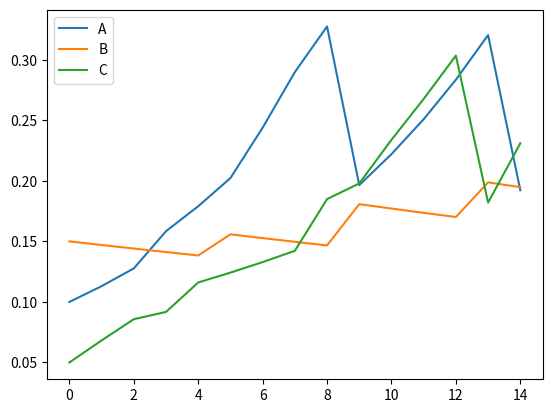

Write the Python code that produced this figure.
#!/usr/bin/env python3
# -*- coding: utf-8 -*-
"""
Created on Tue Apr 26 13:39:41 2022

@author: guyanderson
"""
import numpy as np
import matplotlib.pyplot as plt
import random as r


pop = {'A': 10000,'B': 10000,'C': 10000}
infected = [0.0,0.0,0.02]
rvalue = [1.2,1,1.1] #R value
infection_period = 1 #the number of days one person can infect another
plane_size = 100 #number of people on plane
airports = ['A','B','C']
paths = [('A','B'),('A','C'),('B','C')]
#100 days is about 14weeks
weeks = 14
week = list(range(weeks+1))
#just to create a list of week numbers to use for the graph
print(week)
#PIx = Proportion of people who are infected with covid in x
PIA = [0.10]
PIB = [0.15]
PIC = [0.05]
#PCL = proportion of people with covid that causes a lockdown
PCL = 0.3
#RVx = R value for x
RVA = 1.13
RVB = 0.98
RVC = 1.07
#RVL = the R value during a lockdown
RVL = 0.6

def infection_proportion():
    for i in range(weeks):
    #inf_x = proportion of infected people in x on day i
    #inf_x = PIx[i] + (PIx[i] * RVx) - PIx[i], so PIx[i] cancel to simplify
    #this works because I'm using weeks rather than days
    #so the infectious period is only 1 interation in the loop
        if PIA[i] > PCL:
            #lockdown enforced
            inf_A = (PIA[i] * RVL)
        else:
            inf_A = (PIA[i] * RVA) 
        if PIB[i] > PCL:
            #lockdown enforced
            inf_B = (PIB[i] * RVL)
        else:
            inf_B = (PIB[i] * RVB) 
        if PIC[i] > PCL:
            #lockdown enforced
            inf_C = (PIC[i] * RVL)
        else:        
            inf_C = (PIC[i] * RVC)
    #flight path
        start_index = r.randint(0,2)
        end_index = r.randint(1,2)
        start_point = airports[start_index]
        end_point = airports[start_index - end_index]
        print('plane journey from', start_point, 'to', end_point)
        # doing it this way guarantees that the planes can't go from A to A etc.
        if start_point == 'A':
            if end_point == 'B':
                inf_B += PIA[i]*RVA/10
            elif end_point == 'C':
                inf_C += PIA[i]*RVA/10   
        elif start_point == 'B':
            if end_point == 'A':
                inf_A += PIB[i]*RVB/10
            elif end_point == 'C':
                inf_C += PIB[i]*RVB/10
        elif start_point == 'C':
            if end_point == 'B':
                inf_B += PIC[i]*RVC/10
            elif end_point == 'A':
                inf_A += PIC[i]*RVC/10
        #so the proportion of people cannot exceed 1
        if inf_A > 1:
            inf_A = 1
        if inf_B > 1:
            inf_B = 1
        if inf_C > 1:
            inf_C = 1
        PIA.append(inf_A)
        PIB.append(inf_B)
        PIC.append(inf_C)
    print('A', PIA)
    print('B', PIB)
    print('C', PIC)
    plt.plot(week,PIA)
    plt.plot(week,PIB)
    plt.plot(week,PIC)
    plt.legend(['A','B','C'])
    plt.show()
    

infection_proportion()

        
'''
def flight_path():
flight_path()
'''





'''
def infection_count():
    global infected
    for i in range(days):
        for count,inf in enumerate(infected):
            new_inf = inf + inf*rvalue[count]
            if count > 10:
                new_inf = new_inf[i] - new_inf[i-10]
            if new_inf > 1:
                new_inf = 1
            infected = infected[:count] + [new_inf] + infected[count+1:]
            print(infected)
            
infection_count()    
'''



'''        
        if i == 0:
            inf_A = PIA[i] + (PIA[i] * RVA)
            inf_B = PIB[i] + (PIB[i] * RVB)
            inf_C = PIC[i] + (PIC[i] * RVC)
        else:
            
        inf_A = PIA[i] + (PIA[i] * RVA) - PIA[i]
        inf_B = PIB[i] + (PIB[i] * RVB) - PIB[i]
        inf_C = PIC[i] + (PIC[i] * RVC) - PIC[i]                



inf_B = (PIB[i] * RVB) + (PIA[i]*(RVA*(plane_size/pop[0][1])))
'''



